Dataset: floro-dataset (GitHub, ThaRushi0809/floro-dataset). Classes: anthracnose, healthy, soft rot.

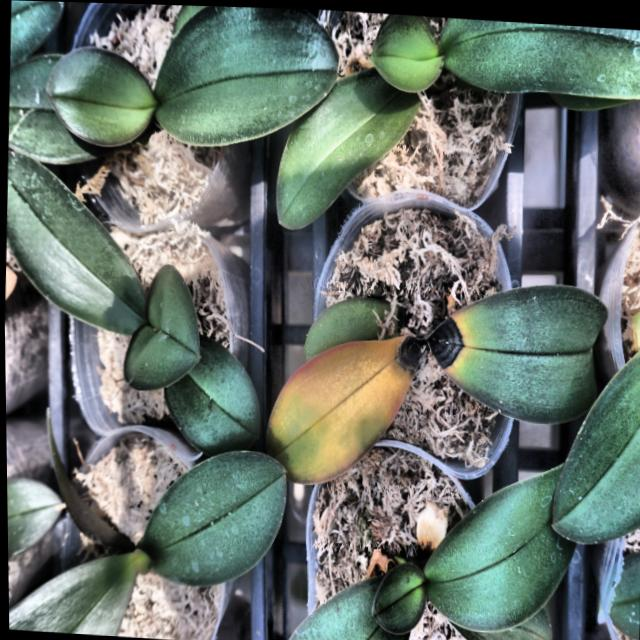
Label: anthracnose

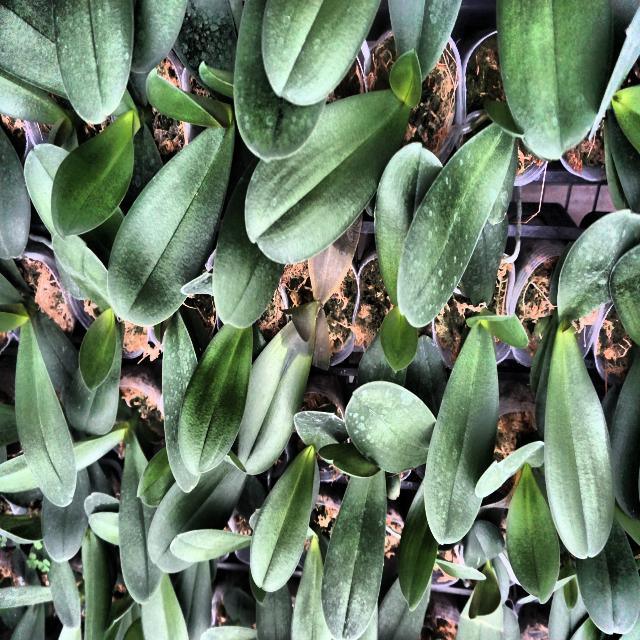
Label: soft rot

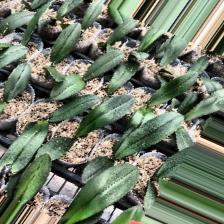
Label: anthracnose

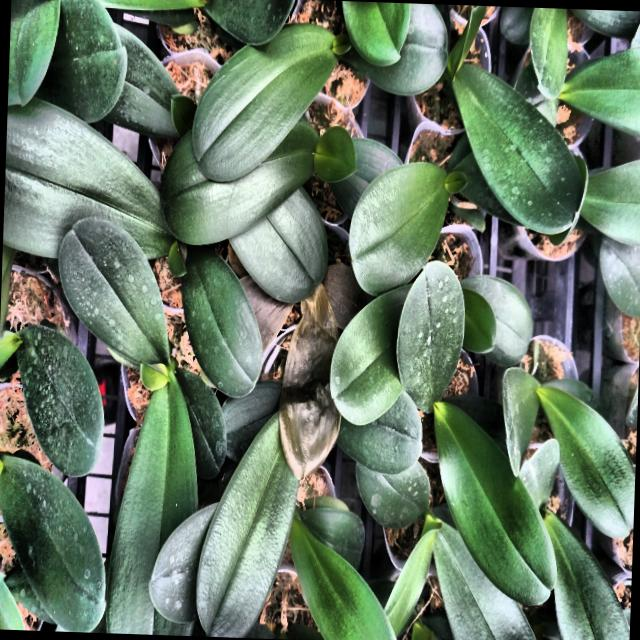
Label: soft rot

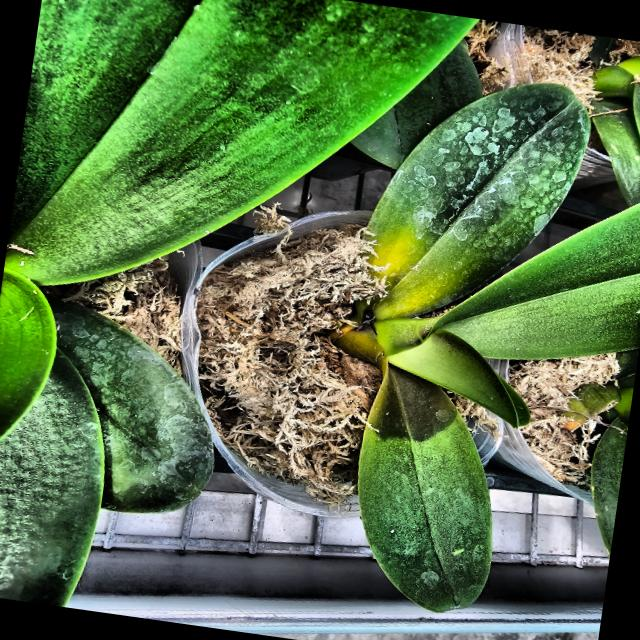
Label: soft rot

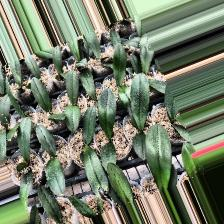
Label: anthracnose
